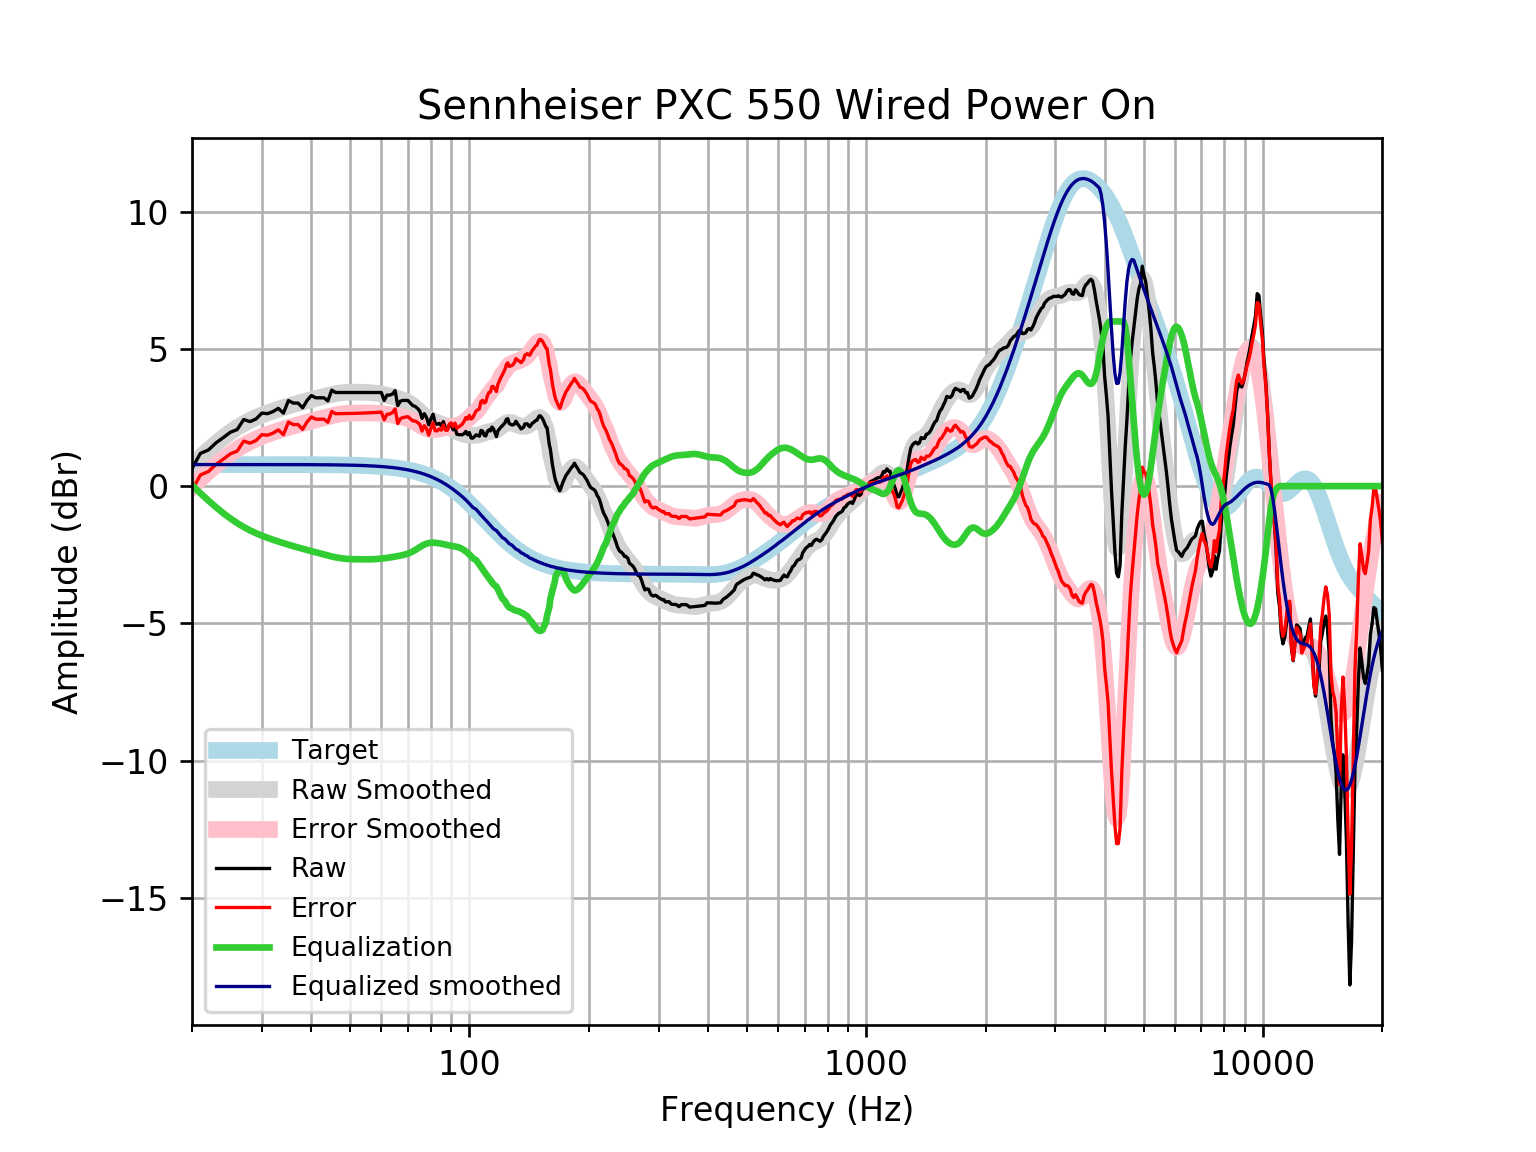

Values plotted in this chart, from the file beside it:
frequency, raw, error, smoothed, error_smoothed, equalization, equalized_raw, equalized_smoothed, target
20, 0.6413, -0.1446, 0.7517, -0.03418, 0.03418, 0.6755, 0.7859, 0.7859
21, 1.193, 0.4075, 1.045, 0.2596, -0.2596, 0.9338, 0.7859, 0.7859
22, 1.317, 0.5313, 1.314, 0.5281, -0.5281, 0.7891, 0.7859, 0.7858
23, 1.579, 0.7933, 1.557, 0.7714, -0.7714, 0.8076, 0.7858, 0.7858
24, 1.772, 0.9861, 1.775, 0.9896, -0.9896, 0.7823, 0.7858, 0.7858
25, 1.965, 1.179, 1.967, 1.181, -1.181, 0.7837, 0.7857, 0.7857
26, 2.061, 1.276, 2.133, 1.347, -1.347, 0.7138, 0.7857, 0.7857
27, 2.428, 1.642, 2.276, 1.49, -1.49, 0.9374, 0.7856, 0.7856
28, 2.35, 1.565, 2.397, 1.612, -1.612, 0.7384, 0.7855, 0.7855
29, 2.447, 1.661, 2.501, 1.716, -1.716, 0.7307, 0.7854, 0.7854
30, 2.661, 1.876, 2.591, 1.806, -1.806, 0.8548, 0.7852, 0.7852
31, 2.64, 1.855, 2.67, 1.885, -1.885, 0.7551, 0.785, 0.785
32, 2.716, 1.931, 2.74, 1.955, -1.955, 0.7606, 0.7848, 0.7848
33, 2.833, 2.048, 2.804, 2.019, -2.019, 0.8133, 0.7846, 0.7846
34, 2.659, 1.875, 2.863, 2.079, -2.079, 0.5801, 0.7843, 0.7843
35, 3.118, 2.334, 2.919, 2.135, -2.135, 0.983, 0.7839, 0.7839
36, 3.025, 2.242, 2.971, 2.187, -2.187, 0.8381, 0.7835, 0.7835
37, 3.025, 2.242, 3.02, 2.237, -2.237, 0.7887, 0.783, 0.783
38, 2.852, 2.069, 3.066, 2.283, -2.283, 0.5685, 0.7824, 0.7824
39, 3.122, 2.34, 3.109, 2.328, -2.328, 0.7942, 0.7818, 0.7818
40, 3.301, 2.52, 3.151, 2.37, -2.37, 0.9312, 0.781, 0.781
41, 3.218, 2.438, 3.192, 2.412, -2.412, 0.8067, 0.7801, 0.7801
42, 3.218, 2.439, 3.231, 2.452, -2.452, 0.7661, 0.7791, 0.7791
43, 3.218, 2.44, 3.269, 2.491, -2.491, 0.7267, 0.778, 0.7779
44, 3.104, 2.327, 3.306, 2.529, -2.529, 0.5749, 0.7766, 0.7766
45, 3.497, 2.722, 3.339, 2.564, -2.564, 0.9331, 0.7752, 0.7751
46, 3.411, 2.638, 3.367, 2.594, -2.594, 0.8173, 0.7735, 0.7734
47, 3.411, 2.64, 3.39, 2.618, -2.618, 0.7928, 0.7715, 0.7715
48, 3.411, 2.642, 3.406, 2.637, -2.637, 0.7743, 0.7694, 0.7694
49, 3.411, 2.644, 3.417, 2.65, -2.65, 0.7615, 0.767, 0.767
50, 3.411, 2.647, 3.422, 2.658, -2.658, 0.7534, 0.7643, 0.7642
51, 3.411, 2.65, 3.424, 2.662, -2.662, 0.7486, 0.7612, 0.7612
52, 3.411, 2.653, 3.423, 2.665, -2.665, 0.7458, 0.7579, 0.7578
53, 3.411, 2.657, 3.421, 2.667, -2.667, 0.744, 0.7541, 0.7541
54, 3.411, 2.661, 3.418, 2.668, -2.668, 0.7429, 0.7499, 0.7499
55, 3.411, 2.666, 3.414, 2.668, -2.668, 0.7427, 0.7453, 0.7453
56, 3.411, 2.671, 3.407, 2.667, -2.667, 0.7439, 0.7402, 0.7401
57, 3.411, 2.677, 3.399, 2.664, -2.664, 0.747, 0.7345, 0.7345
58, 3.411, 2.683, 3.387, 2.659, -2.659, 0.7523, 0.7283, 0.7283
59, 3.411, 2.69, 3.373, 2.651, -2.651, 0.7597, 0.7215, 0.7215
60, 3.411, 2.697, 3.356, 2.642, -2.642, 0.7693, 0.714, 0.714
61, 3.122, 2.416, 3.336, 2.63, -2.63, 0.4917, 0.7058, 0.7058
62, 3.315, 2.618, 3.314, 2.617, -2.617, 0.6979, 0.6969, 0.6969
63, 3.315, 2.627, 3.289, 2.602, -2.602, 0.7129, 0.6871, 0.6871
64, 3.355, 2.679, 3.262, 2.585, -2.585, 0.7696, 0.6765, 0.6765
65, 3.48, 2.815, 3.233, 2.568, -2.568, 0.9121, 0.665, 0.665
66, 2.929, 2.276, 3.203, 2.55, -2.55, 0.3786, 0.6525, 0.6525
67, 3.095, 2.456, 3.171, 2.532, -2.532, 0.5629, 0.639, 0.639
68, 3.122, 2.497, 3.136, 2.512, -2.512, 0.6102, 0.6244, 0.6244
69, 3.122, 2.513, 3.097, 2.488, -2.488, 0.6335, 0.6087, 0.6087
70, 3.122, 2.53, 3.052, 2.46, -2.46, 0.6619, 0.5918, 0.5918
71, 3.025, 2.452, 2.998, 2.425, -2.425, 0.6008, 0.5736, 0.5736
72, 2.933, 2.379, 2.936, 2.382, -2.382, 0.5517, 0.5541, 0.5541
73, 2.906, 2.372, 2.865, 2.332, -2.332, 0.5739, 0.5333, 0.5333
74, 2.833, 2.321, 2.788, 2.277, -2.277, 0.5552, 0.511, 0.511
75, 2.736, 2.249, 2.71, 2.223, -2.223, 0.5135, 0.4873, 0.4873
76, 2.468, 2.006, 2.634, 2.172, -2.172, 0.296, 0.462, 0.4621
77, 2.64, 2.204, 2.564, 2.129, -2.129, 0.5106, 0.4352, 0.4353
78, 2.499, 2.093, 2.503, 2.097, -2.097, 0.4028, 0.4068, 0.4068
79, 2.235, 1.858, 2.452, 2.075, -2.075, 0.1594, 0.3767, 0.3768
... 553 more rows
